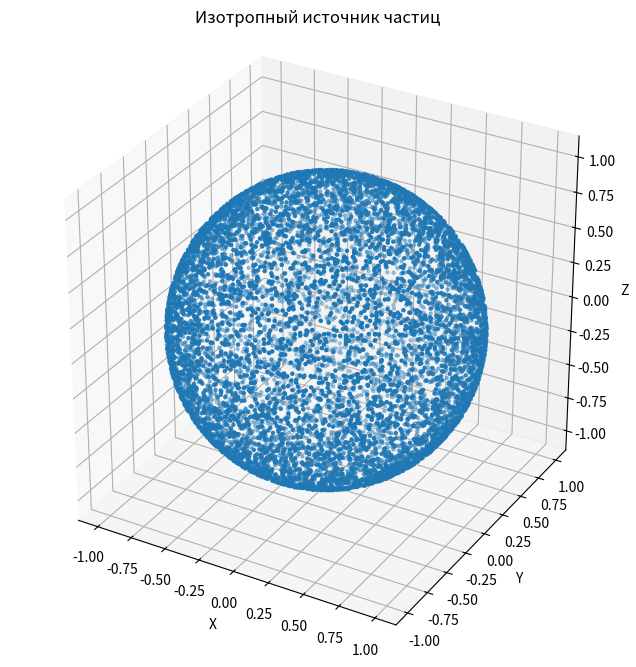

Reproduce this figure in Python.
import numpy as np
import matplotlib.pyplot as plt
from mpl_toolkits.mplot3d import Axes3D

N = 10000  
x_vals = []
y_vals = []
z_vals = []
for i in range(N):
    while True:
        l = np.random.uniform(-1, 1)
        m = np.random.uniform(-1, 1)
        n = np.random.uniform(-1, 1)
        length = np.sqrt(l**2 + m**2 + n**2)

        if length > 1:
            continue
        l = l / length
        m = m / length
        n = n / length
        x_vals.append(l)
        y_vals.append(m)
        z_vals.append(n)
        break

fig = plt.figure(figsize=(8, 8))
ax = fig.add_subplot(111, projection='3d')
ax.scatter(x_vals, y_vals, z_vals, s=5)
ax.set_box_aspect([1, 1, 1])  
ax.set_xlabel("X")
ax.set_ylabel("Y")
ax.set_zlabel("Z")
ax.set_title("Изотропный источник частиц")

plt.show()
